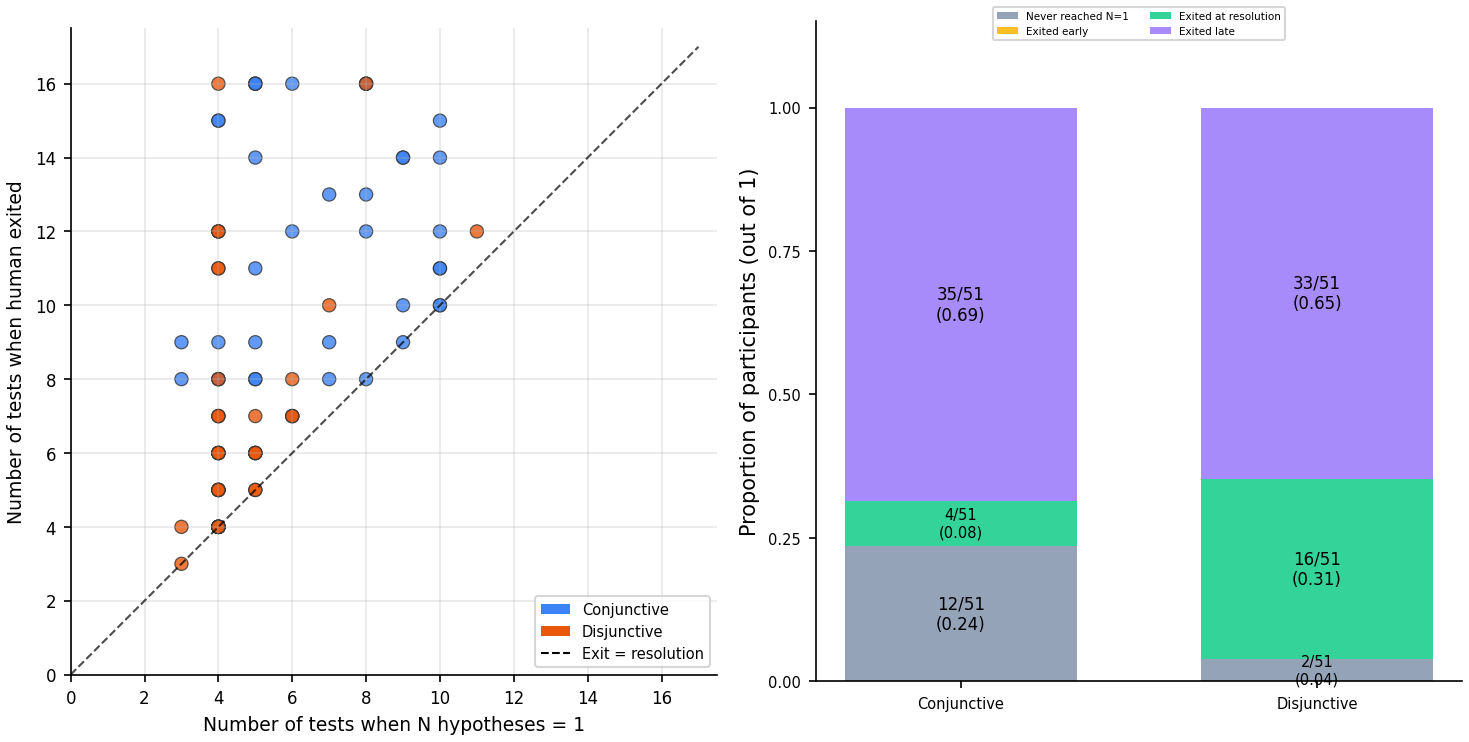

The file beside this chart, header and first rows:
user_id, true_rule, num_tests, step_when_n_reaches_1, never_reached_one, exited_early, exited_exact, exited_late, both_correct
6676ddf4aeae188a30f824f5, conjunctive, 8, 7, False, False, False, True, True
5e3f778e91be661ca60e3540, conjunctive, 10, 9, False, False, False, True, True
58d834cec207720001e2e750, conjunctive, 13, 7, False, False, False, True, True
66e641a57e7f41866f9e705f, conjunctive, 12, 4, False, False, False, True, True
6154973c69da7c97996a19f6, conjunctive, 15, 4, False, False, False, True, True
6100b6365a3b961d941f7071, conjunctive, 5, , True, False, False, False, False
60fda57e0916dfe2157c9b00, conjunctive, 16, 5, False, False, False, True, False
5e63e793e50a6316a75213c4, conjunctive, 16, 6, False, False, False, True, False
5dac4dad5e53cc001499f1f6, conjunctive, 8, 4, False, False, False, True, True
66ac6629c0da194f918ca3fb, conjunctive, 16, 5, False, False, False, True, True
66444fab51653be6d035845e, conjunctive, 6, 5, False, False, False, True, True
5c50046b2b89f500015e5f6b, conjunctive, 9, 4, False, False, False, True, True
6655fd511b6c8d1fd05de12d, conjunctive, 9, 7, False, False, False, True, True
65cbe16e047f780198657d96, conjunctive, 10, 10, False, False, True, False, False
594a969df0ea1b0001558178, conjunctive, 12, 6, False, False, False, True, False
673bf98fb59b6d9e50a9080c, conjunctive, 4, , True, False, False, False, False
667d08e12ac1bcbdd829a936, conjunctive, 4, , True, False, False, False, False
60db3cf3270edd7c9c7e0bd3, conjunctive, 9, 3, False, False, False, True, True
66df530525ff636218e380bf, conjunctive, 9, 9, False, False, True, False, True
663911a7d0a58901bbe17704, conjunctive, 12, 10, False, False, False, True, True
67ab642b1885c553052f7e8a, conjunctive, 1, , True, False, False, False, False
60bea43aa26919517334ed4a, conjunctive, 8, 4, False, False, False, True, True
6307bd3bb93e804d22332b3e, conjunctive, 7, 6, False, False, False, True, True
62a779f845a7840040d41bf8, conjunctive, 8, 5, False, False, False, True, True
6636e5ffb1e341fa2390a2c0, conjunctive, 14, 10, False, False, False, True, True
67005512302c242e2c34d34d, conjunctive, 16, 5, False, False, False, True, True
66464711c6986686ce7a99ec, conjunctive, 11, 10, False, False, False, True, True
677a9ad8c567199c95f2dc4c, conjunctive, 1, , True, False, False, False, False
669acab688899abf41e03bb5, conjunctive, 14, 9, False, False, False, True, True
62740f4f578f0114e649016d, conjunctive, 8, 3, False, False, False, True, True
66de20cd48ec5f6eed0efb42, conjunctive, 8, 5, False, False, False, True, True
558955ebfdf99b6bd06016c9, conjunctive, 15, 4, False, False, False, True, True
664f96491b1f7c4bf98dfc87, conjunctive, 6, , True, False, False, False, False
654e6dcbb060f1ea2d712339, conjunctive, 16, 8, False, False, False, True, True
6070fa4b22640f1d2b78c5a7, conjunctive, 2, , True, False, False, False, False
65e8d07f6dee8323f49a2b5b, conjunctive, 9, 5, False, False, False, True, True
5c3bdbf548ad2900017fac31, conjunctive, 4, , True, False, False, False, False
66d327f02e9e567850b49aee, conjunctive, 5, , True, False, False, False, False
6637f53e203e2f5f706d70ec, conjunctive, 8, 8, False, False, True, False, True
661a38cd3b483dbdaafbf325, conjunctive, 14, 5, False, False, False, True, True
663a41265f6d1a3d681574c2, conjunctive, 3, , True, False, False, False, False
63fcf26a814570a76bcf2237, conjunctive, 11, 5, False, False, False, True, True
6722cf4c8679d8fe777e4364, conjunctive, 11, 10, False, False, False, True, True
60b788ecd24b27bb39298936, conjunctive, 15, 10, False, False, False, True, True
62a0b34cbcc5987a8fa73c39, conjunctive, 2, , True, False, False, False, False
66736b0ac390b463a383ffc5, conjunctive, 12, 8, False, False, False, True, False
610825355ae77bd1867d118e, conjunctive, 10, 10, False, False, True, False, True
66621dc2ec23614444716d2c, conjunctive, 4, , True, False, False, False, False
62eab7b53494af2a6cb73504, conjunctive, 16, 8, False, False, False, True, True
5c04872c55614800012b7cf0, conjunctive, 13, 8, False, False, False, True, True
650a6d03acf66d20e752b42c, conjunctive, 14, 9, False, False, False, True, True
5e92917cb554e90d387a37da, disjunctive, 5, 5, False, False, True, False, True
63614a372fef8174fe8363f1, disjunctive, 5, 5, False, False, True, False, True
5d439cb393066e001a5a4d26, disjunctive, 6, 4, False, False, False, True, True
664cfc36d05e1ed37dd9f91e, disjunctive, 3, 3, False, False, True, False, True
611098e0196fa40fa49f3aeb, disjunctive, 12, 4, False, False, False, True, True
668ac4c1b3549e7f656154d4, disjunctive, 4, 4, False, False, True, False, True
6684bbcfad6facc374fd6523, disjunctive, 7, 6, False, False, False, True, True
62e42aaad0079d2ff8e97597, disjunctive, 4, 4, False, False, True, False, True
665a8db299aa3f8fb8ff8c4d, disjunctive, 7, 4, False, False, False, True, True
... 42 more rows
